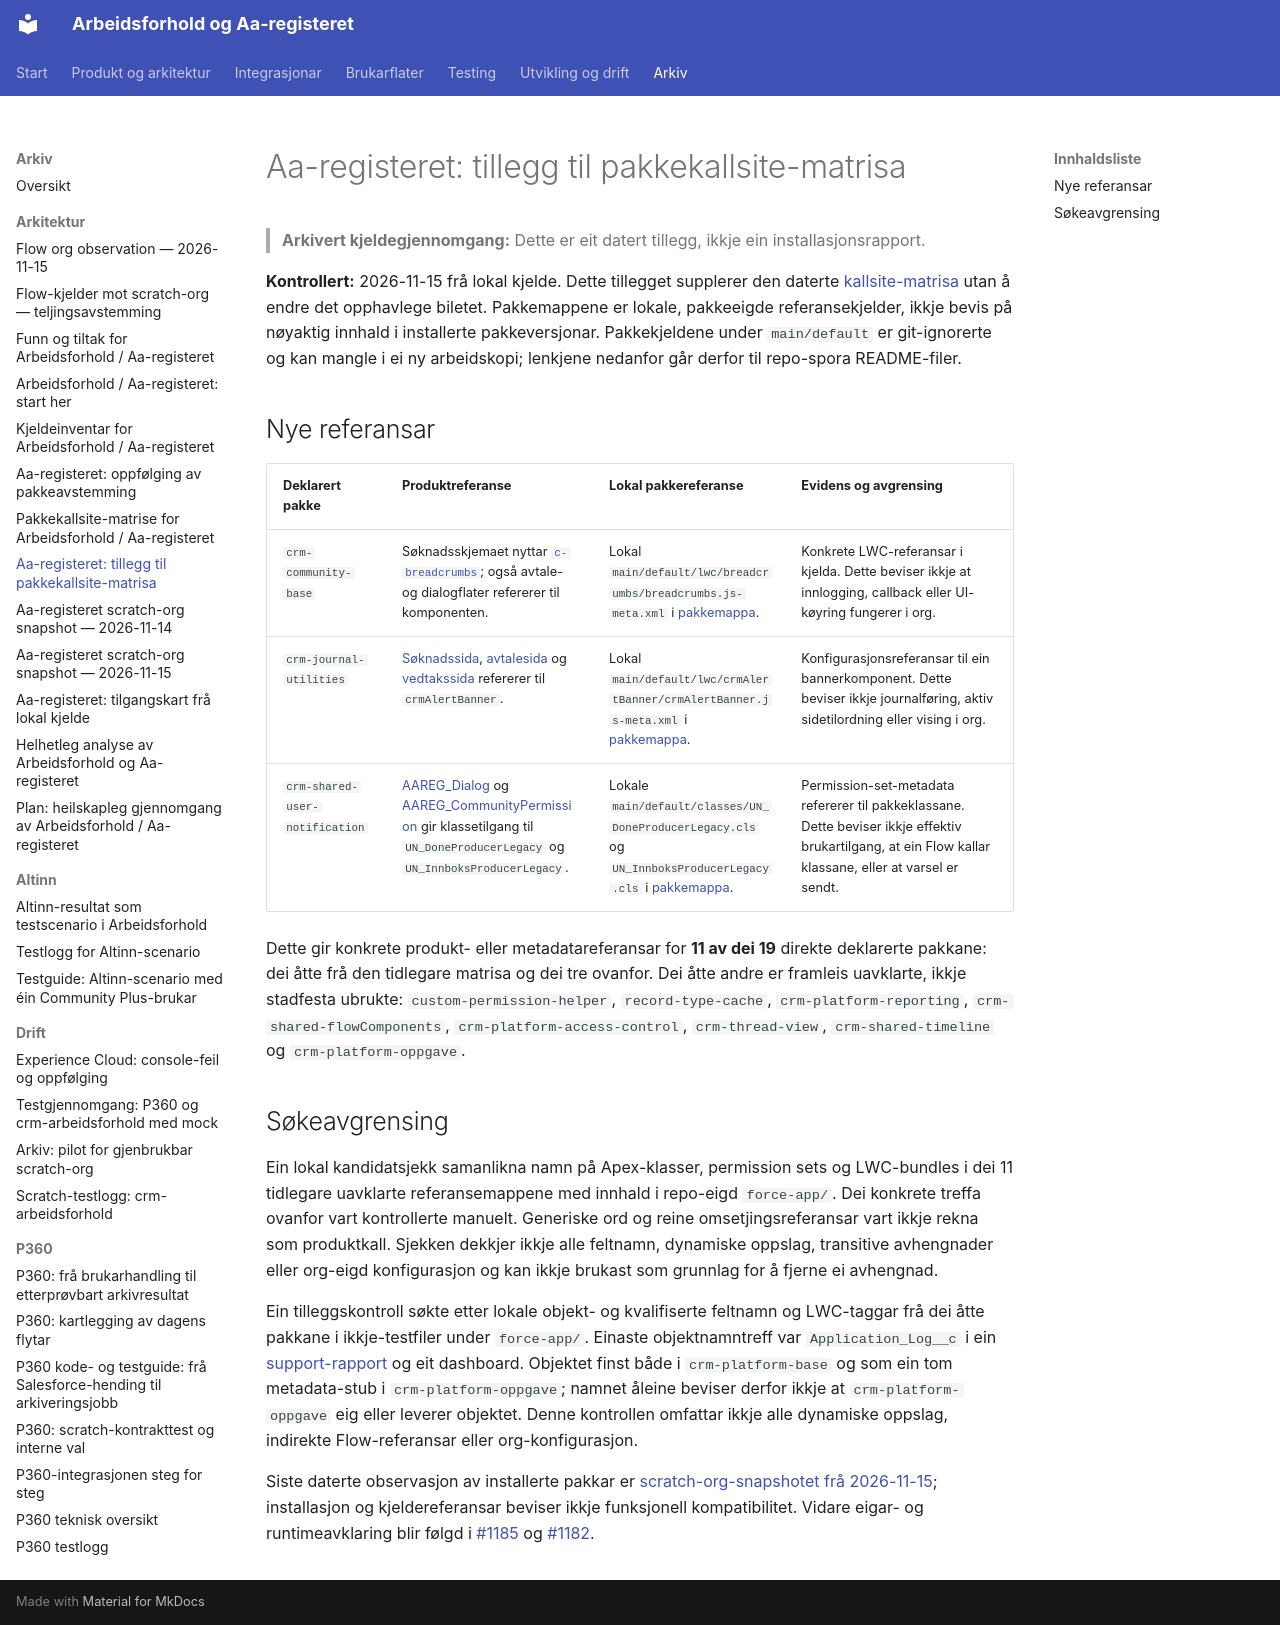

repository: navikt/crm-arbeidsforhold · page: archive/architecture/aaregisteret-pakkekallsite-tillegg-2026-11-15/index.html · generator: mkdocs

# Aa-registeret: tillegg til pakkekallsite-matrisa

> **Arkivert kjeldegjennomgang:** Dette er eit datert tillegg, ikkje ein installasjonsrapport.

**Kontrollert:** 2026-11-15 frå lokal kjelde. Dette tillegget supplerer den
daterte [kallsite-matrisa](../../architecture/aaregisteret-pakkekallsite-matrise.md) utan å endre
det opphavlege biletet. Pakkemappene er lokale, pakkeeigde referansekjelder,
ikkje bevis på nøyaktig innhald i installerte pakkeversjonar. Pakkekjeldene
under `main/default` er git-ignorerte og kan mangle i ei ny arbeidskopi;
lenkjene nedanfor går derfor til repo-spora README-filer.

## Nye referansar

| Deklarert pakke                | Produktreferanse                                                                                                                                                                                                                                                                                                                                                                                         | Lokal pakkereferanse                                                                                                                                       | Evidens og avgrensing                                                                                                                                   |
| ------------------------------ | -------------------------------------------------------------------------------------------------------------------------------------------------------------------------------------------------------------------------------------------------------------------------------------------------------------------------------------------------------------------------------------------------------- | ---------------------------------------------------------------------------------------------------------------------------------------------------------- | ------------------------------------------------------------------------------------------------------------------------------------------------------- |
| `crm-community-base`           | Søknadsskjemaet nyttar [`c-breadcrumbs`](../../../force-app/externalApplication/lwc/aareg_application/aareg_application.html#L17); også avtale- og dialogflater refererer til komponenten.                                                                                                                                                                                                               | Lokal `main/default/lwc/breadcrumbs/breadcrumbs.js-meta.xml` i [pakkemappa](../../../crm-community-base/README.md).                                        | Konkrete LWC-referansar i kjelda. Dette beviser ikkje at innlogging, callback eller UI-køyring fungerer i org.                                          |
| `crm-journal-utilities`        | [Søknadssida](../../../force-app/internalApplicationDecision/flexipages/Arbeidsforhold_application_record_page.flexipage-meta.xml#L101), [avtalesida](../../../force-app/main/default/flexipages/AAREG_AgreementRecordPage.flexipage-meta.xml#L93) og [vedtakssida](../../../force-app/main/default/flexipages/Arbeidsforhold_Vedtak_Recordpage.flexipage-meta.xml#L383) refererer til `crmAlertBanner`. | Lokal `main/default/lwc/crmAlertBanner/crmAlertBanner.js-meta.xml` i [pakkemappa](../../../crm-journal-utilities/README.md).                               | Konfigurasjonsreferansar til ein bannerkomponent. Dette beviser ikkje journalføring, aktiv sidetilordning eller vising i org.                           |
| `crm-shared-user-notification` | [AAREG_Dialog](../../../force-app/main/default/permissionsets/AAREG_Dialog.permissionset-meta.xml#L32) og [AAREG_CommunityPermission](../../../force-app/main/default/permissionsets/AAREG_CommunityPermission.permissionset-meta.xml#L100) gir klassetilgang til `UN_DoneProducerLegacy` og `UN_InnboksProducerLegacy`.                                                                                 | Lokale `main/default/classes/UN_DoneProducerLegacy.cls` og `UN_InnboksProducerLegacy.cls` i [pakkemappa](../../../crm-shared-user-notification/README.md). | Permission-set-metadata refererer til pakkeklassane. Dette beviser ikkje effektiv brukartilgang, at ein Flow kallar klassane, eller at varsel er sendt. |

Dette gir konkrete produkt- eller metadatareferansar for **11 av dei 19**
direkte deklarerte pakkane: dei åtte frå den tidlegare matrisa og dei tre
ovanfor. Dei åtte andre er framleis uavklarte, ikkje stadfesta ubrukte:
`custom-permission-helper`, `record-type-cache`, `crm-platform-reporting`,
`crm-shared-flowComponents`, `crm-platform-access-control`, `crm-thread-view`,
`crm-shared-timeline` og `crm-platform-oppgave`.

## Søkeavgrensing

Ein lokal kandidatsjekk samanlikna namn på Apex-klasser, permission sets og
LWC-bundles i dei 11 tidlegare uavklarte referansemappene med innhald i
repo-eigd `force-app/`. Dei konkrete treffa ovanfor vart kontrollerte manuelt.
Generiske ord og reine omsetjingsreferansar vart ikkje rekna som produktkall.
Sjekken dekkjer ikkje alle feltnamn, dynamiske oppslag, transitive avhengnader
eller org-eigd konfigurasjon og kan ikkje brukast som grunnlag for å fjerne ei
avhengnad.

Ein tilleggskontroll søkte etter lokale objekt- og kvalifiserte feltnamn og
LWC-taggar frå dei åtte pakkane i ikkje-testfiler under `force-app/`. Einaste
objektnamntreff var `Application_Log__c` i ein
[support-rapport](../../../force-app/main/default/reports/AAREG_SupportReports/AAREG_ALTINN_Errors_last_week.report-meta.xml#L7)
og eit dashboard. Objektet finst både i `crm-platform-base` og som ein tom
metadata-stub i `crm-platform-oppgave`; namnet åleine beviser derfor ikkje at
`crm-platform-oppgave` eig eller leverer objektet. Denne kontrollen omfattar
ikkje alle dynamiske oppslag, indirekte Flow-referansar eller org-konfigurasjon.

Siste daterte observasjon av installerte pakkar er
[scratch-org-snapshotet frå 2026-11-15](aaregisteret-scratch-org-snapshot-2026-11-15.md);
installasjon og kjeldereferansar beviser ikkje funksjonell kompatibilitet.
Vidare eigar- og runtimeavklaring blir følgd i
[#1185](https://github.com/navikt/crm-arbeidsforhold/issues/1185) og
[#1182](https://github.com/navikt/crm-arbeidsforhold/issues/1182).
